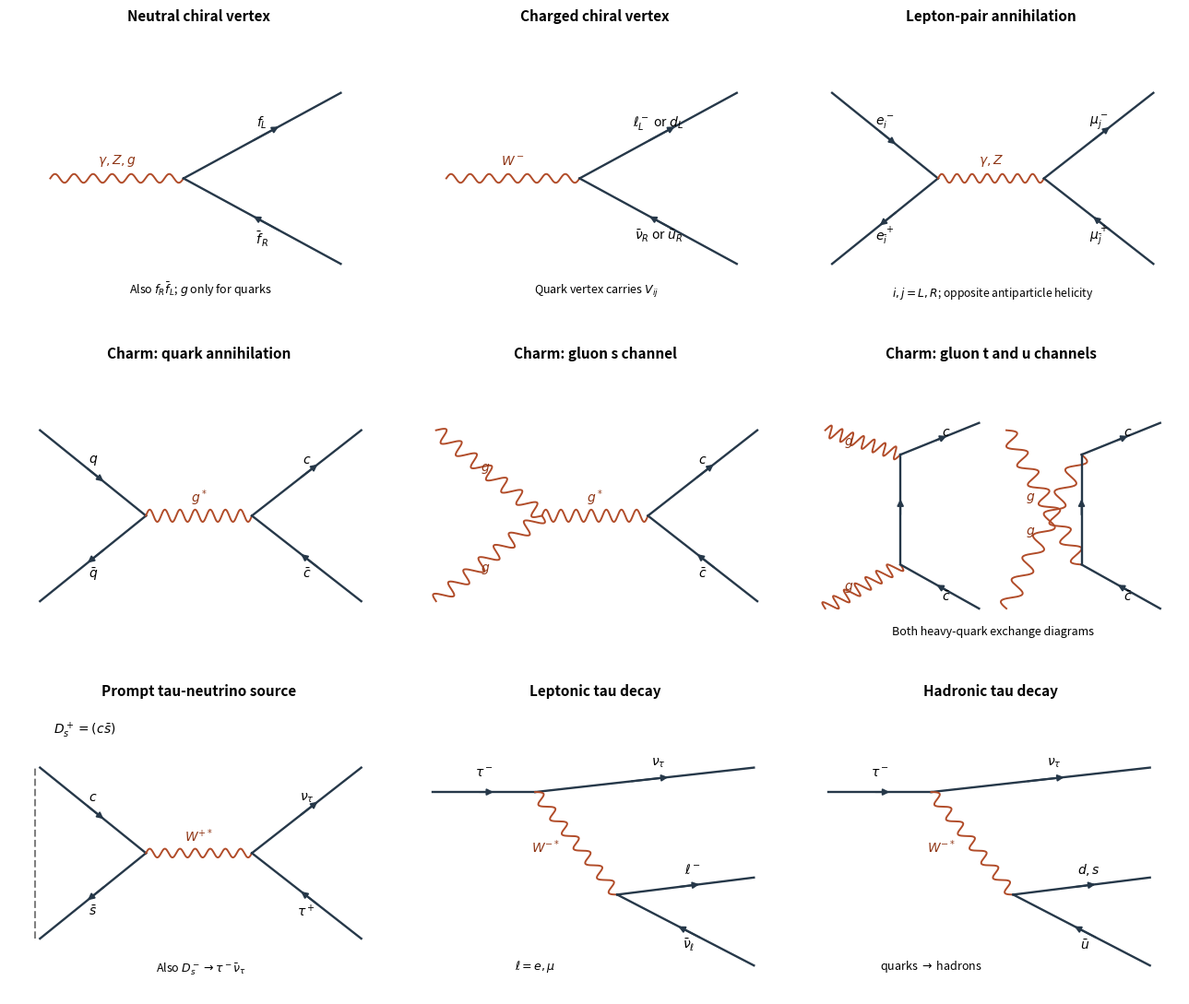

The matplotlib source for this figure:
"""Original diagrams. Python 3.14, matplotlib 3.10, numpy 2.3.
Writes only the basename PNG in the CWD.
"""
from pathlib import Path
import numpy as np
import matplotlib
matplotlib.use('Agg')
import matplotlib.pyplot as plt
plt.rcParams.update({'font.size':10,'figure.facecolor':'white'})
fig,axs=plt.subplots(3,3,figsize=(13,11))
def ferm(ax,a,b,label,reverse=False,offset=(0,.055)):
    a,b=np.array(a),np.array(b);v=b-a
    ax.plot([a[0],b[0]],[a[1],b[1]],color='#263849',lw=1.7)
    p,q=a+.43*v,a+.62*v
    if reverse:p,q=q,p
    ax.annotate('',xy=q,xytext=p,arrowprops={'arrowstyle':'-|>','color':'#263849','lw':1.4})
    ax.text(*((a+b)/2+np.array(offset)),label,ha='center',va='center')
def boson(ax,a,b,label,gluon=False,offset=(0,.075)):
    a,b=np.array(a),np.array(b);v=b-a;n=np.array([-v[1],v[0]])/np.linalg.norm(v);t=np.linspace(0,1,300)
    curve=a[None,:]+t[:,None]*v[None,:]+(.025 if gluon else .018)*np.sin(t*14*np.pi)[:,None]*n[None,:]
    ax.plot(curve[:,0],curve[:,1],color='#b14c29',lw=1.4)
    ax.text(*((a+b)/2+np.array(offset)),label,ha='center',va='center',color='#903818')
def annihilation(ax,initial,final,mediator,gluon=False):
    v,w=(.34,.5),(.65,.5)
    ferm(ax,(.03,.85),v,initial[0]);ferm(ax,(.03,.15),v,initial[1],True,offset=(0,-.06))
    boson(ax,v,w,mediator,gluon)
    ferm(ax,w,(.97,.85),final[0]);ferm(ax,w,(.97,.15),final[1],True,offset=(0,-.06))
a=axs[0,0];boson(a,(.06,.5),(.45,.5),r'$\gamma,Z,g$')
ferm(a,(.45,.5),(.91,.85),r'$f_L$');ferm(a,(.45,.5),(.91,.15),r'$\bar f_R$',True,offset=(0,-.07))
a.text(.5,.03,r'Also $f_R\bar f_L$; $g$ only for quarks',ha='center',fontsize=9)
a=axs[0,1];boson(a,(.06,.5),(.45,.5),r'$W^-$')
ferm(a,(.45,.5),(.91,.85),r'$\ell^-_L$ or $d_L$');ferm(a,(.45,.5),(.91,.15),r'$\bar\nu_R$ or $\bar u_R$',True,offset=(0,-.06))
a.text(.5,.03,r'Quark vertex carries $V_{ij}$',ha='center',fontsize=9)
annihilation(axs[0,2],(r'$e^-_i$',r'$e^+_{\bar i}$'),(r'$\mu^-_j$',r'$\mu^+_{\bar j}$'),r'$\gamma,Z$')
axs[0,2].text(.5,.02,r'$i,j=L,R$; opposite antiparticle helicity',ha='center',fontsize=8.7)
annihilation(axs[1,0],(r'$q$',r'$\bar q$'),(r'$c$',r'$\bar c$'),r'$g^*$',True)
a=axs[1,1];boson(a,(.03,.85),(.34,.5),r'$g$',True,(-.01,.02));boson(a,(.03,.15),(.34,.5),r'$g$',True,(-.01,-.04));boson(a,(.34,.5),(.65,.5),r'$g^*$',True)
ferm(a,(.65,.5),(.97,.85),r'$c$');ferm(a,(.65,.5),(.97,.15),r'$\bar c$',True,offset=(0,-.06))
a=axs[1,2]
for x0,cross in [(0,False),(.53,True)]:
    top,bot=(x0+.23,.75),(x0+.23,.3)
    boson(a,(x0+.01,.85 if not cross else .12),top,r'$g$',True,(-.04,0));boson(a,(x0+.01,.12 if not cross else .85),bot,r'$g$',True,(-.04,0))
    ferm(a,bot,top,'',offset=(0,0));ferm(a,top,(x0+.46,.88),r'$c$',offset=(.02,.03));ferm(a,bot,(x0+.46,.12),r'$\bar c$',True,offset=(.02,-.04))
a.text(.5,.015,'Both heavy-quark exchange diagrams',ha='center',fontsize=9)
a=axs[2,0];annihilation(a,(r'$c$',r'$\bar s$'),(r'$\nu_\tau$',r'$\tau^+$'),r'$W^{+*}$')
a.plot([.015,.015],[.15,.85],ls='--',color='gray');a.text(.16,.99,r'$D_s^+=(c\bar s)$',ha='center');a.text(.5,.015,r'Also $D_s^-\to\tau^-\bar\nu_\tau$',ha='center',fontsize=9)
def decay(ax,leptonic):
    v,w=(.32,.75),(.56,.33)
    ferm(ax,(.02,.75),v,r'$\tau^-$',offset=(0,.08));ferm(ax,v,(.96,.85),r'$\nu_\tau$',offset=(.04,.07));boson(ax,v,w,r'$W^{-*}$',offset=(-.09,-.01))
    ferm(ax,w,(.96,.4),r'$\ell^-$' if leptonic else r'$d,s$',offset=(.02,.07));ferm(ax,w,(.96,.04),r'$\bar\nu_\ell$' if leptonic else r'$\bar u$',True,offset=(.01,-.06))
    ax.text(.32,.025,r'$\ell=e,\mu$' if leptonic else r'quarks $\to$ hadrons',ha='center',fontsize=9)
decay(axs[2,1],True);decay(axs[2,2],False)
titles=['Neutral chiral vertex','Charged chiral vertex','Lepton-pair annihilation','Charm: quark annihilation','Charm: gluon s channel','Charm: gluon t and u channels','Prompt tau-neutrino source','Leptonic tau decay','Hadronic tau decay']
for ax,title in zip(axs.flat,titles):
    ax.set(xlim=(-.06,1.05),ylim=(-.08,1.1));ax.axis('off');ax.set_title(title,pad=9,fontsize=11,fontweight='bold')
fig.tight_layout(h_pad=2,w_pad=1.3)
fig.savefig(Path('2015-gauge-and-decay-diagrams.png'),dpi=125,facecolor='white')
